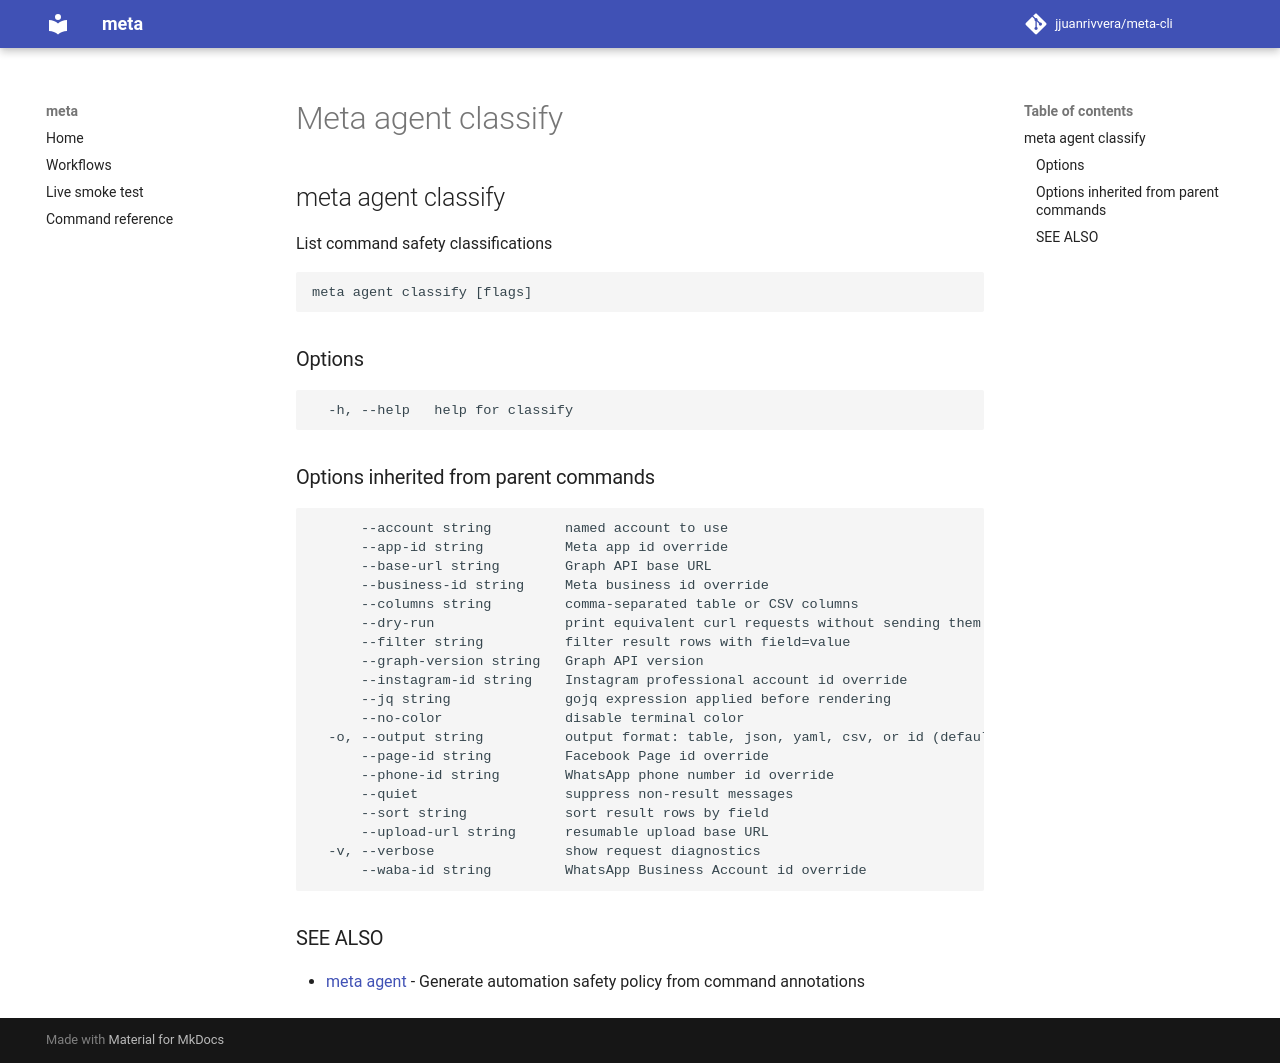

repository: jjuanrivvera/meta-cli · page: commands/meta_agent_classify/index.html · generator: mkdocs

## meta agent classify

List command safety classifications

```
meta agent classify [flags]
```

### Options

```
  -h, --help   help for classify
```

### Options inherited from parent commands

```
      --account string         named account to use
      --app-id string          Meta app id override
      --base-url string        Graph API base URL
      --business-id string     Meta business id override
      --columns string         comma-separated table or CSV columns
      --dry-run                print equivalent curl requests without sending them
      --filter string          filter result rows with field=value
      --graph-version string   Graph API version
      --instagram-id string    Instagram professional account id override
      --jq string              gojq expression applied before rendering
      --no-color               disable terminal color
  -o, --output string          output format: table, json, yaml, csv, or id (default "table")
      --page-id string         Facebook Page id override
      --phone-id string        WhatsApp phone number id override
      --quiet                  suppress non-result messages
      --sort string            sort result rows by field
      --upload-url string      resumable upload base URL
  -v, --verbose                show request diagnostics
      --waba-id string         WhatsApp Business Account id override
```

### SEE ALSO

* [meta agent](meta_agent.md)	 - Generate automation safety policy from command annotations
